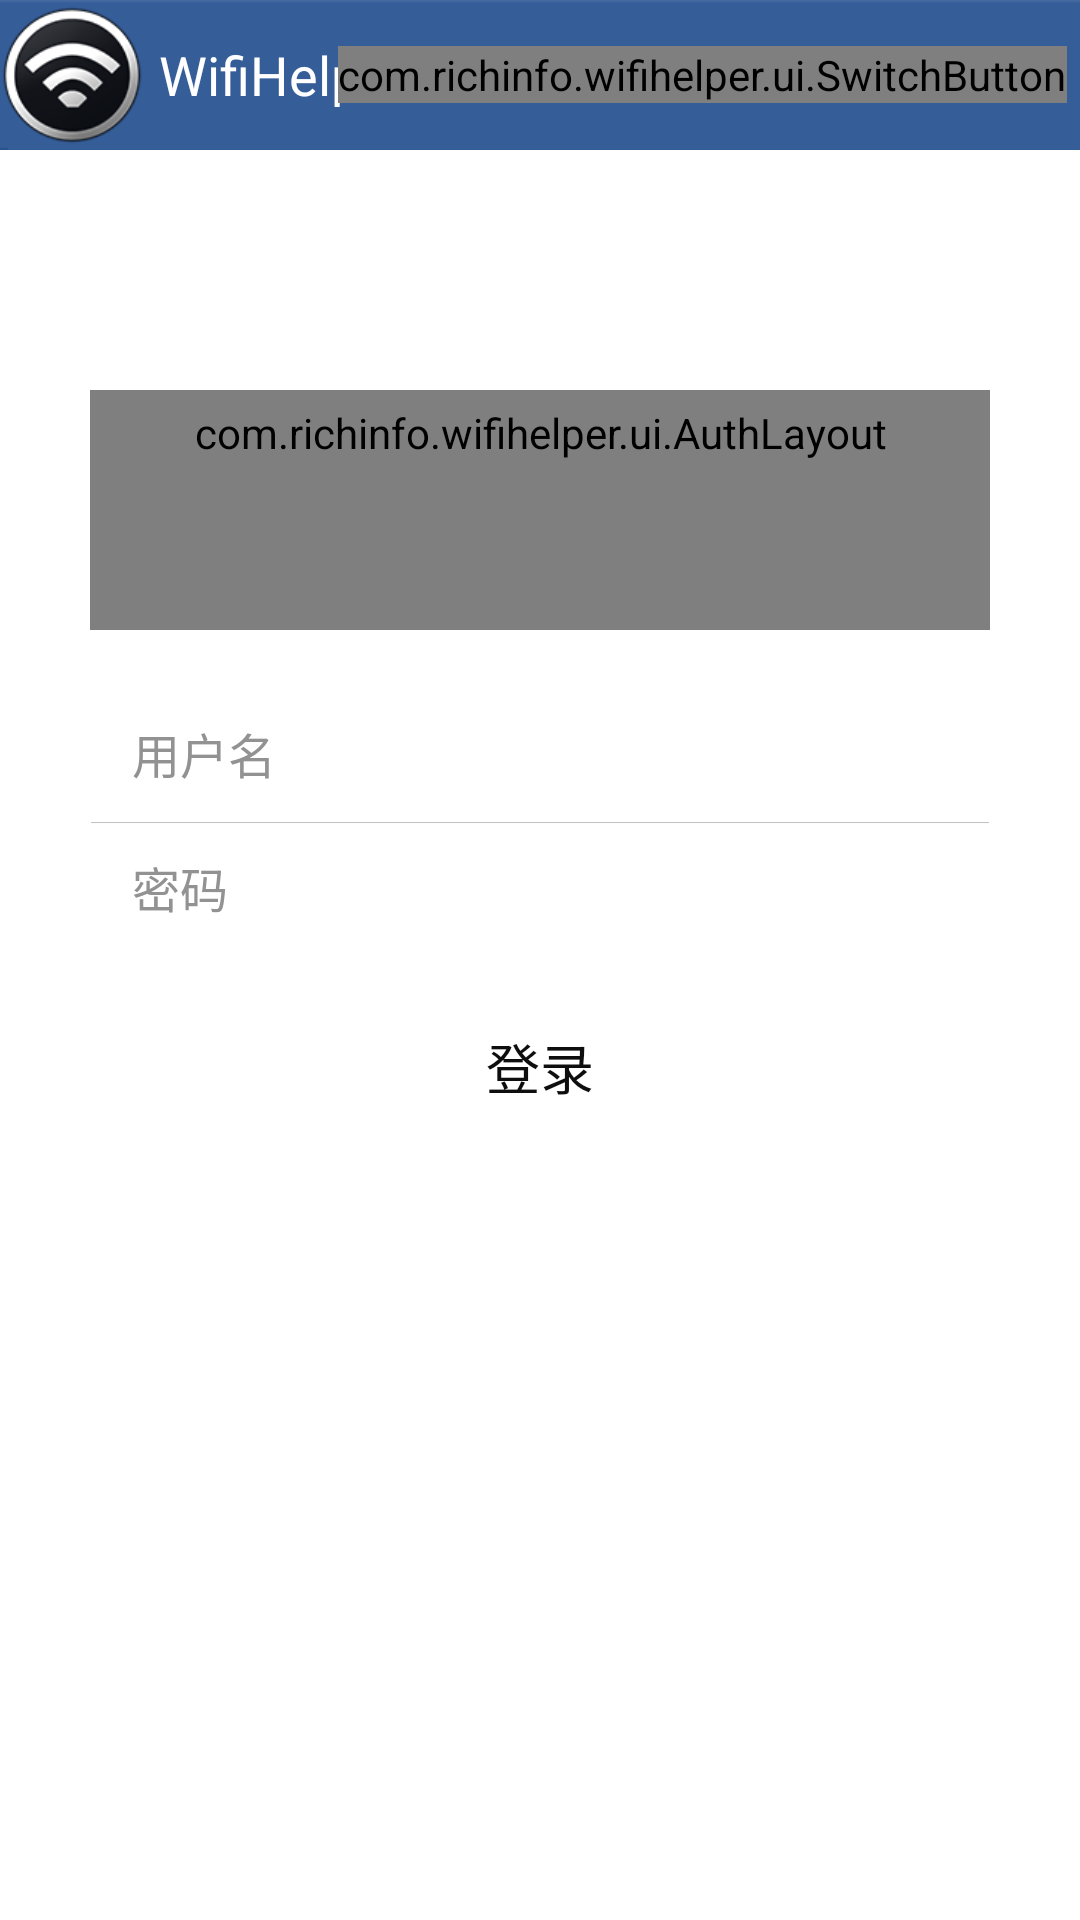

This screen was rendered from an Android layout file. Write that file and the resources it references.
<!-- AndroidManifest.xml: application theme AppBaseTheme -->
<!-- res/layout/activity_main.xml -->
<LinearLayout xmlns:android="http://schemas.android.com/apk/res/android"
    android:layout_width="match_parent"
    android:layout_height="match_parent"
    android:gravity="center_horizontal"
    android:orientation="vertical" >

    <RelativeLayout
        android:layout_width="match_parent"
        android:layout_height="50dp"
        android:background="@drawable/bg_actionbar"
        android:orientation="horizontal" >

        <ImageView
            android:id="@+id/logo_img"
            android:layout_width="wrap_content"
            android:layout_height="wrap_content"
            android:layout_centerVertical="true"
            android:src="@drawable/ic_launcher" />

        <TextView
            android:layout_width="wrap_content"
            android:layout_height="wrap_content"
            android:layout_centerVertical="true"
            android:layout_marginLeft="5dp"
            android:layout_toRightOf="@id/logo_img"
            android:text="WifiHelper"
            android:textColor="#ffffff"
            android:textSize="18sp" />

        <com.richinfo.wifihelper.ui.SwitchButton
            android:id="@+id/wifi_checkbox"
            android:layout_width="wrap_content"
            android:layout_height="wrap_content"
            android:layout_alignParentRight="true"
            android:layout_centerVertical="true"
            android:layout_marginRight="3dp" />
    </RelativeLayout>

    <com.richinfo.wifihelper.ui.AuthLayout
        android:id="@+id/auth_layout"
        android:layout_width="match_parent"
        android:layout_height="wrap_content"
        android:layout_marginBottom="20dp"
        android:layout_marginLeft="30dp"
        android:layout_marginRight="30dp"
        android:layout_marginTop="80dp"
        android:background="@drawable/bg_attach_action_btn_sel"
        android:clickable="true"
        android:minHeight="80dp"
        android:onClick="onClick" >
    </com.richinfo.wifihelper.ui.AuthLayout>

    <include
        android:id="@+id/login_layout"
        android:layout_width="match_parent"
        android:layout_height="wrap_content"
        layout="@layout/login_layout" />

</LinearLayout>
<!-- res/layout/login_layout.xml (included above) -->
<?xml version="1.0" encoding="utf-8"?>
<RelativeLayout xmlns:android="http://schemas.android.com/apk/res/android"
    android:layout_width="match_parent"
    android:layout_height="wrap_content"
    android:paddingLeft="30dp"
    android:paddingRight="30dp" >

    <EditText
        android:id="@+id/username"
        style="@style/B3_Font"
        android:layout_width="fill_parent"
        android:layout_height="44.0dip"
        android:background="#00ffffff"
        android:gravity="center_vertical"
        android:hint="用户名"
        android:inputType="text"
        android:maxLength="16"
        android:maxLines="1"
        android:paddingBottom="2.0dip"
        android:paddingLeft="14.0dip"
        android:textColorHint="#ff929292" />

    <View
        android:id="@+id/line1"
        android:layout_width="fill_parent"
        android:layout_height="1.0px"
        android:layout_below="@id/username"
        android:layout_marginLeft="1.0px"
        android:layout_marginRight="1.0px"
        android:background="#ffc0c3c4" />

    <View
        android:id="@+id/line2"
        android:layout_width="fill_parent"
        android:layout_height="1.0px"
        android:layout_below="@id/line1"
        android:layout_marginLeft="1.0px"
        android:layout_marginRight="1.0px"
        android:background="#fffdfdfd" />

    <EditText
        android:id="@+id/userpwd"
        style="@style/B3_Font"
        android:layout_width="fill_parent"
        android:layout_height="44.0dip"
        android:layout_below="@id/line2"
        android:background="#00ffffff"
        android:gravity="center_vertical"
        android:hint="密码"
        android:inputType="textPassword"
        android:maxLength="16"
        android:maxLines="1"
        android:paddingBottom="2.0dip"
        android:paddingLeft="14.0dip"
        android:textColorHint="#ff929292" />

    <LinearLayout
        android:id="@+id/loginlayout"
        android:layout_width="fill_parent"
        android:layout_height="54.0dip"
        android:layout_below="@id/userpwd"
        android:layout_marginTop="10.0dip" >

        <Button
            android:id="@+id/submit"
            style="@style/B4_Font"
            android:layout_width="fill_parent"
            android:layout_height="54.0dip"
            android:background="@drawable/chat_send_button_bg"
            android:gravity="center"
            android:text="登录" />
    </LinearLayout>

</RelativeLayout>
<!-- resources referenced by this layout -->
<resources>
  <!-- drawable bg_attach_action_btn_sel (drawable) -->
  <?xml version="1.0" encoding="utf-8"?>
  <selector xmlns:android="http://schemas.android.com/apk/res/android">
  
      <item android:drawable="@drawable/bg_attach_action_btn_press" android:state_pressed="true"></item>
      <item android:drawable="@drawable/bg_attach_action_btn"></item>
  
  </selector>
  <!-- drawable ic_launcher: png bitmap (drawable-xhdpi, 12160 bytes) -->
  <style name="B3_Font">
          <item name="android:textSize">16.0sp</item>
          <item name="android:textColor">#ff0e0e0e</item>
      </style>
  <style name="B4_Font">
          <item name="android:textSize">18.0sp</item>
          <item name="android:textColor">#ff0e0e0e</item>
      </style>
  <style name="AppBaseTheme" parent="@android:style/Theme.Light.NoTitleBar">
          
      </style>
</resources>
